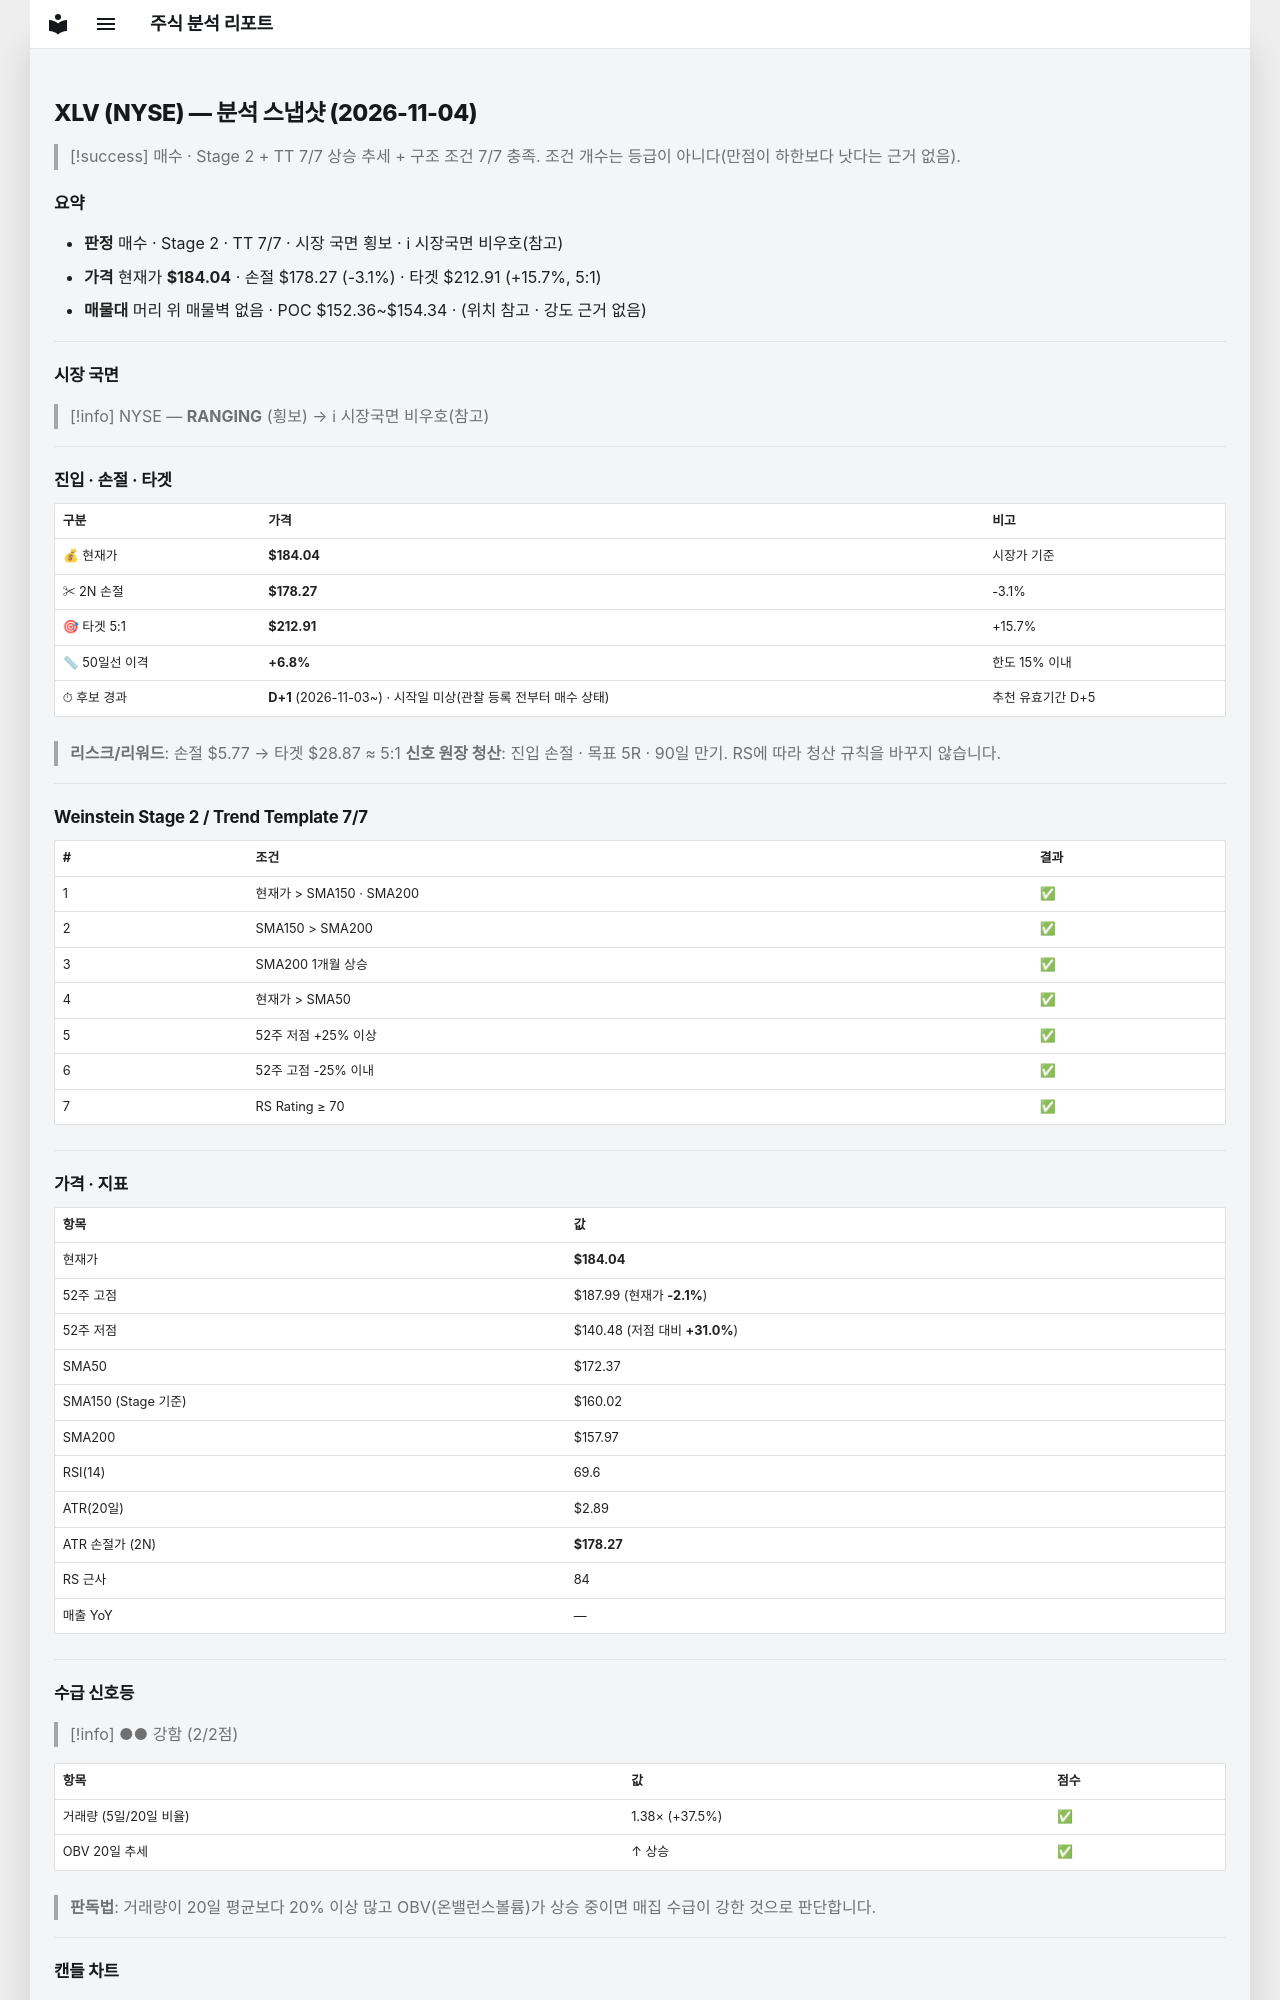

repository: soloandco/stock-reports · page: snapshots/XLV-2026-11-04/index.html · generator: mkdocs

---
type: analysis-snapshot
title: XLV 분석 스냅샷
ticker: XLV
market: NYSE
created: 2026-11-04
updated: 2026-11-04
bar-date: 2026-11-03
verdict: 매수후보
sma50-gap-pct: 6.8
candidate-days: 1
candidate-since: 2026-11-03
candidate-start-unknown: true
weekly-position: 신고가영역
stage: 2
trend-template-score: 7
tt-max: 7
ma-set: sma-50-150-200
price: 184.0399932861328
stop-price: 178.2662062560809
market-regime: RANGING
supply-demand-score: 2/2
supply-demand-label: 강함
status: tracking
tags:
  - stock-agent
  - watchlist
  - XLV
  - analysis
related:
  - "[[analysis-template]]"
---

# XLV (NYSE) — 분석 스냅샷 (2026-11-04)

> [!success] 매수 · Stage 2 + TT 7/7
> 상승 추세 + 구조 조건 7/7 충족. 조건 개수는 등급이 아니다(만점이 하한보다 낫다는 근거 없음).

## 요약

- **판정** 매수 · Stage 2 · TT 7/7 · 시장 국면 횡보 · ℹ 시장국면 비우호(참고)
- **가격** 현재가 **$184.04** · 손절 $178.27 (-3.1%) · 타겟 $212.91 (+15.7%, 5:1)
- **매물대** 머리 위 매물벽 없음 · POC $152.36~$154.34 · (위치 참고 · 강도 근거 없음)

---

## 시장 국면

> [!info] NYSE — **RANGING** (횡보) → ℹ 시장국면 비우호(참고)

---

## 진입 · 손절 · 타겟

| 구분 | 가격 | 비고 |
|------|------|------|
| 💰 현재가 | **$184.04** | 시장가 기준 |
| ✂ 2N 손절 | **$178.27** | -3.1% |
| 🎯 타겟 5:1 | **$212.91** | +15.7% |
| 📏 50일선 이격 | **+6.8%** | 한도 15% 이내 |
| ⏱ 후보 경과 | **D+1** (2026-11-03~) · 시작일 미상(관찰 등록 전부터 매수 상태) | 추천 유효기간 D+5 |

> **리스크/리워드**: 손절 $5.77 → 타겟 $28.87 ≈ 5:1
> **신호 원장 청산**: 진입 손절 · 목표 5R · 90일 만기. RS에 따라 청산 규칙을 바꾸지 않습니다.

---

## Weinstein Stage 2 / Trend Template 7/7

| # | 조건 | 결과 |
|---|------|------|
| 1 | 현재가 > SMA150 · SMA200 | ✅ |
| 2 | SMA150 > SMA200 | ✅ |
| 3 | SMA200 1개월 상승 | ✅ |
| 4 | 현재가 > SMA50 | ✅ |
| 5 | 52주 저점 +25% 이상 | ✅ |
| 6 | 52주 고점 -25% 이내 | ✅ |
| 7 | RS Rating ≥ 70 | ✅ |

---

## 가격 · 지표

| 항목 | 값 |
|------|---|
| 현재가 | **$184.04** |
| 52주 고점 | $187.99 (현재가 **-2.1%**) |
| 52주 저점 | $140.48 (저점 대비 **+31.0%**) |
| SMA50 | $172.37 |
| SMA150 (Stage 기준) | $160.02 |
| SMA200 | $157.97 |
| RSI(14) | 69.6 |
| ATR(20일) | $2.89 |
| ATR 손절가 (2N) | **$178.27** |
| RS 근사 | 84 |
| 매출 YoY | — |

---
## 수급 신호등

> [!info] ●● 강함 (2/2점)

| 항목 | 값 | 점수 |
|------|------|------|
| 거래량 (5일/20일 비율) | 1.38× (+37.5%) | ✅ |
| OBV 20일 추세 | ↑ 상승 | ✅ |

> **판독법**: 거래량이 20일 평균보다 20% 이상 많고 OBV(온밸런스볼륨)가 상승 중이면 매집 수급이 강한 것으로 판단합니다.

---
